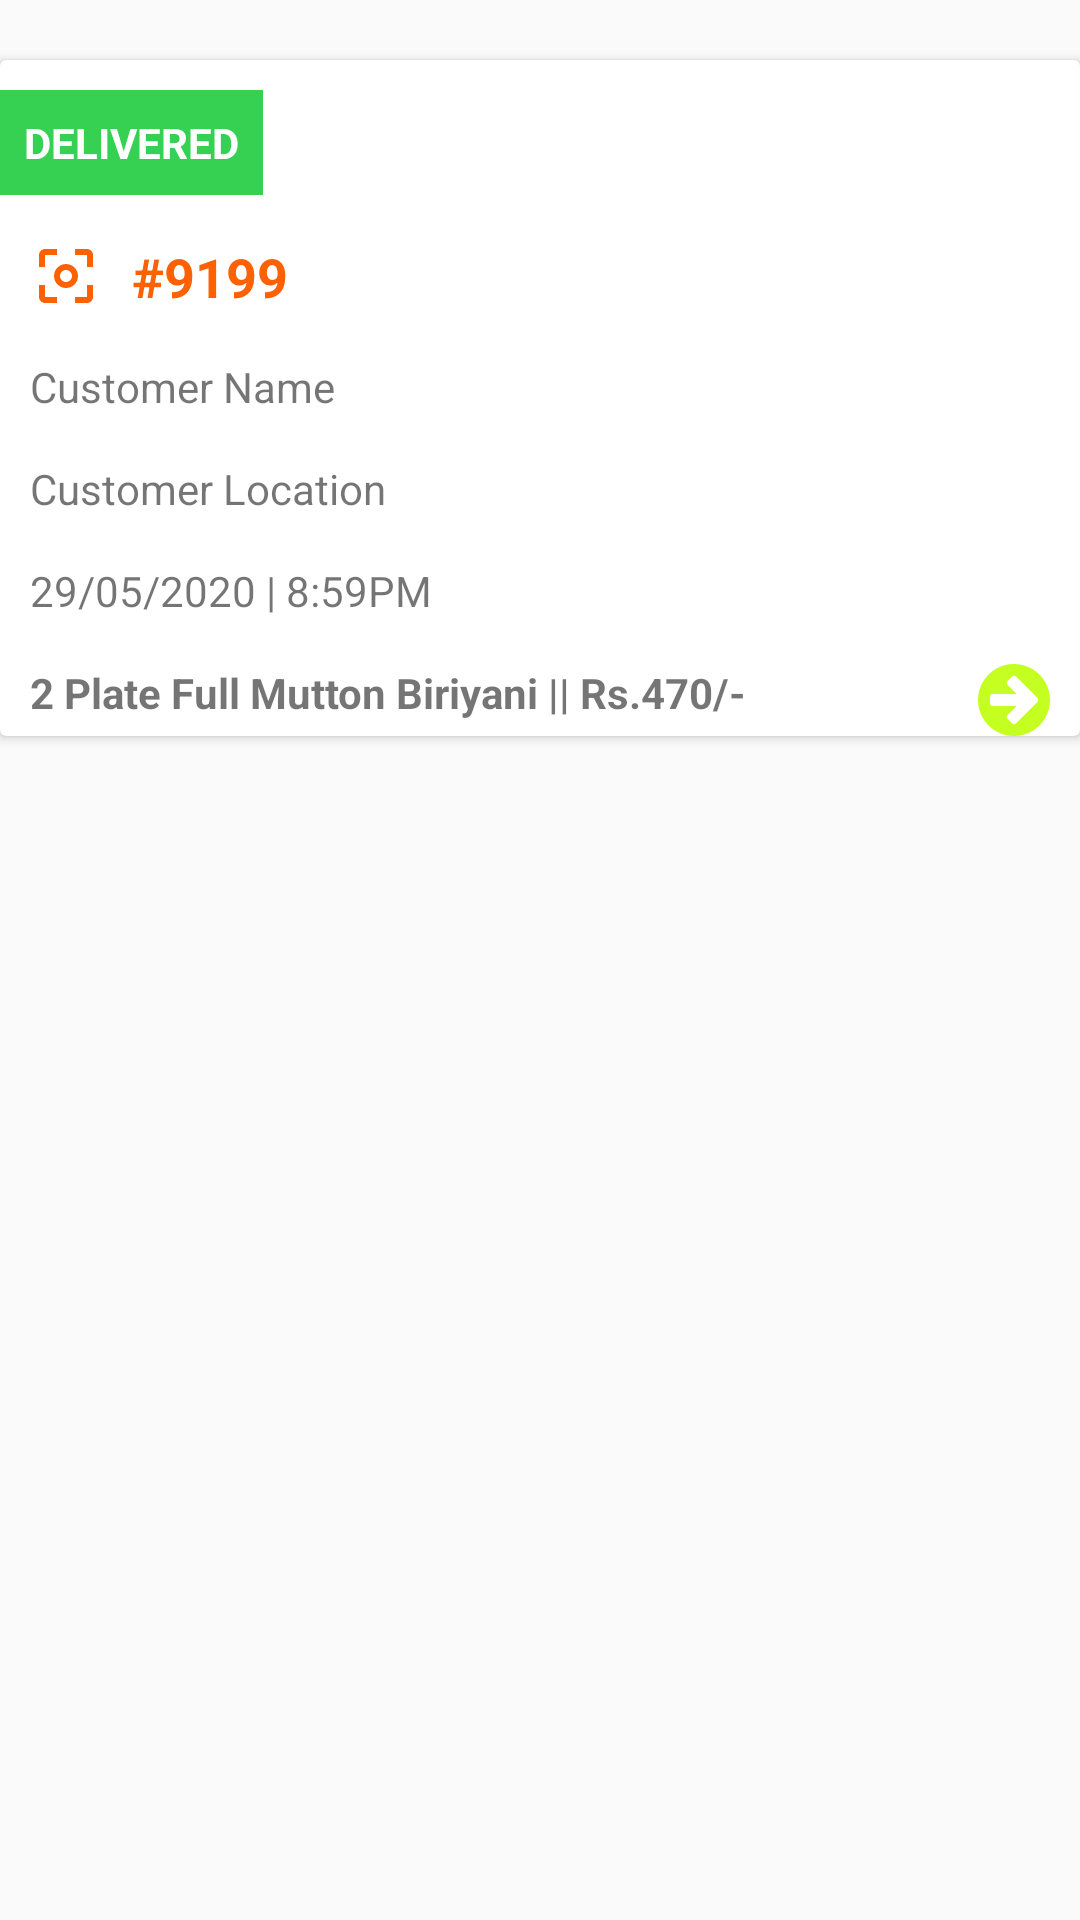

Here is an Android app screen rendered from its layout file. Give the layout XML and the strings, colors and styles it references.
<!-- AndroidManifest.xml: application theme AppTheme -->
<!-- res/layout/porder_list_design.xml -->
<?xml version="1.0" encoding="utf-8"?>
<RelativeLayout
    xmlns:android="http://schemas.android.com/apk/res/android"
    android:layout_width="match_parent"
    android:layout_height="wrap_content">

    <androidx.cardview.widget.CardView
        android:layout_marginTop="20sp"
        android:layout_width="match_parent"
        android:layout_height="wrap_content">
        <RelativeLayout
            android:layout_width="match_parent"
            android:layout_height="match_parent">
            <TextView
                android:id="@+id/status1"
                android:text="DELIVERED"
                android:background="@color/greenD"
                android:padding="8sp"
                android:textStyle="bold"
                android:textColor="@color/white"
                android:layout_marginTop="10sp"
                android:layout_width="wrap_content"
                android:layout_height="wrap_content"/>
            <TextView
                android:id="@+id/orderid1"
                android:layout_below="@+id/status1"
                android:layout_marginTop="15sp"
                android:layout_marginLeft="10sp"
                android:text="#9199"
                android:drawablePadding="10sp"
                android:drawableStart="@drawable/ic_center_focus_weak_black_24dp"
                android:textColor="@color/orange"
                android:textSize="18sp"
                android:textStyle="bold"
                android:layout_width="wrap_content"
                android:layout_height="wrap_content"/>
            <TextView
                android:id="@+id/cname3"
                android:layout_below="@+id/orderid1"
                android:layout_marginLeft="10sp"
                android:text="Customer Name"
                android:layout_marginTop="15sp"
                android:layout_width="wrap_content"
                android:layout_height="wrap_content"/>
            <TextView
                android:id="@+id/location1"
                android:layout_below="@+id/cname3"
                android:layout_marginLeft="10sp"
                android:text="Customer Location"
                android:layout_marginTop="15sp"
                android:layout_width="wrap_content"
                android:layout_height="wrap_content"/>
            <TextView
                android:id="@+id/date_time1"
                android:layout_below="@+id/location1"
                android:layout_marginLeft="10sp"
                android:text="29/05/2020 | 8:59PM"
                android:layout_marginTop="15sp"
                android:layout_width="wrap_content"
                android:layout_height="wrap_content"/>
            <TextView
                android:id="@+id/items1"
                android:layout_marginTop="15sp"
                android:layout_marginLeft="10sp"
                android:textStyle="bold"
                android:text="2 Plate Full Mutton Biriyani || Rs.470/-"
                android:layout_marginRight="10sp"
                android:layout_below="@+id/date_time1"
                android:layout_width="wrap_content"
                android:layout_height="wrap_content"/>
            <ImageView
                android:layout_marginTop="15sp"
                android:layout_marginRight="10sp"
                android:src="@drawable/ic_arrow_right_green"
                android:layout_below="@+id/date_time1"
                android:layout_alignParentRight="true"
                android:layout_width="wrap_content"
                android:layout_height="wrap_content"/>
        </RelativeLayout>
    </androidx.cardview.widget.CardView>

</RelativeLayout>
<!-- resources referenced by this layout -->
<resources>
  <color name="greenD">#36d153</color>
  <color name="orange">#fc6203</color>
  <color name="white">#ffffff</color>
  <!-- drawable ic_arrow_right_green (drawable) -->
  <vector android:height="24dp" android:viewportHeight="438.533"
      android:viewportWidth="438.533" android:width="24dp" xmlns:android="http://schemas.android.com/apk/res/android">
      <path android:fillColor="#FFC5FF21" android:pathData="M409.133,109.203c-19.608,-33.592 -46.205,-60.189 -79.798,-79.796C295.736,9.801 259.058,0 219.273,0c-39.781,0 -76.47,9.801 -110.063,29.407c-33.595,19.604 -60.192,46.201 -79.8,79.796C9.801,142.8 0,179.489 0,219.267c0,39.78 9.804,76.463 29.407,110.062c19.607,33.592 46.204,60.189 79.799,79.798c33.597,19.605 70.283,29.407 110.063,29.407s76.47,-9.802 110.065,-29.407c33.593,-19.602 60.189,-46.206 79.795,-79.798c19.603,-33.596 29.403,-70.284 29.403,-110.062C438.533,179.485 428.732,142.795 409.133,109.203zM361.733,232.111l-25.978,25.981l-103.35,103.349c-3.433,3.43 -7.714,5.147 -12.852,5.147c-5.137,0 -9.419,-1.718 -12.847,-5.147l-25.981,-25.98c-3.616,-3.607 -5.424,-7.898 -5.424,-12.847c0,-4.942 1.809,-9.227 5.424,-12.847l53.962,-53.954H91.363c-4.948,0 -9.229,-1.813 -12.847,-5.428c-3.615,-3.613 -5.424,-7.898 -5.424,-12.847v-36.547c0,-4.948 1.809,-9.231 5.424,-12.847c3.617,-3.617 7.898,-5.426 12.847,-5.426h143.325l-53.962,-53.959c-3.428,-3.428 -5.14,-7.708 -5.14,-12.847c0,-5.141 1.712,-9.42 5.14,-12.851l25.981,-25.981c3.427,-3.425 7.71,-5.137 12.847,-5.137c5.145,0 9.419,1.711 12.852,5.137l103.35,103.356l25.978,25.981c3.432,3.427 5.144,7.707 5.144,12.847C366.877,224.404 365.165,228.686 361.733,232.111z"/>
  </vector>
  <!-- drawable ic_center_focus_weak_black_24dp (drawable) -->
  <vector android:height="24dp" android:tint="#FC6203"
      android:viewportHeight="24.0" android:viewportWidth="24.0"
      android:width="24dp" xmlns:android="http://schemas.android.com/apk/res/android">
      <path android:fillColor="#FF000000" android:pathData="M5,15L3,15v4c0,1.1 0.9,2 2,2h4v-2L5,19v-4zM5,5h4L9,3L5,3c-1.1,0 -2,0.9 -2,2v4h2L5,5zM19,3h-4v2h4v4h2L21,5c0,-1.1 -0.9,-2 -2,-2zM19,19h-4v2h4c1.1,0 2,-0.9 2,-2v-4h-2v4zM12,8c-2.21,0 -4,1.79 -4,4s1.79,4 4,4 4,-1.79 4,-4 -1.79,-4 -4,-4zM12,14c-1.1,0 -2,-0.9 -2,-2s0.9,-2 2,-2 2,0.9 2,2 -0.9,2 -2,2z"/>
  </vector>
  <style name="AppTheme" parent="Theme.AppCompat.Light.DarkActionBar">
          
          <item name="colorPrimary">@color/colorPrimary</item>
          <item name="colorPrimaryDark">@color/colorPrimaryDark</item>
          <item name="colorAccent">@color/colorAccent</item>
      </style>
  <color name="colorPrimary">#6200EE</color>
  <color name="colorPrimaryDark">#3700B3</color>
  <color name="colorAccent">#03DAC5</color>
</resources>
